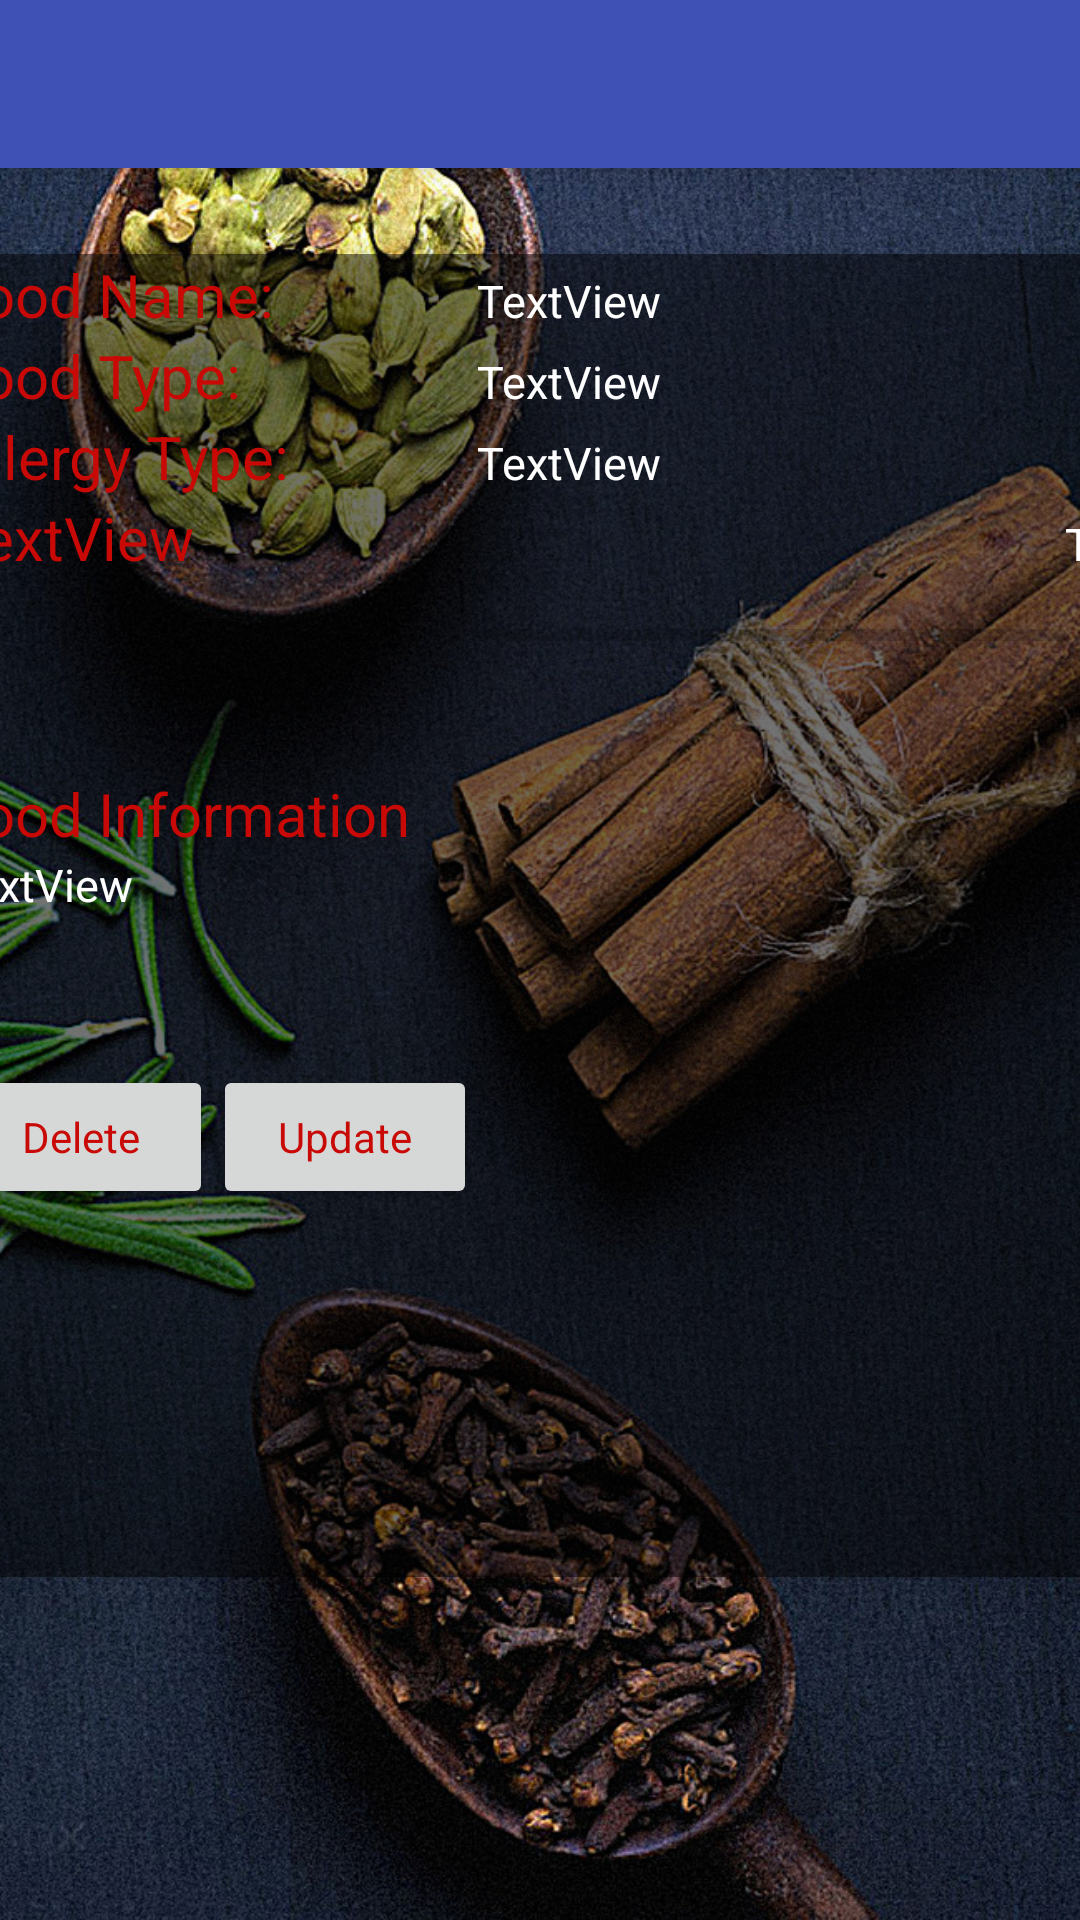

Layout XML and referenced resources for this Android screen:
<!-- AndroidManifest.xml: application theme AppTheme -->
<!-- res/layout/food_selected.xml -->
<?xml version="1.0" encoding="utf-8"?>
<android.support.constraint.ConstraintLayout xmlns:android="http://schemas.android.com/apk/res/android"
    xmlns:app="http://schemas.android.com/apk/res-auto"
    xmlns:tools="http://schemas.android.com/tools"
    android:layout_width="match_parent"
    android:layout_height="match_parent"
    android:background="@drawable/background">

    <android.support.v7.widget.Toolbar
        android:id="@+id/toolbar"
        android:layout_width="match_parent"
        android:layout_height="?attr/actionBarSize"
        android:background="@color/colorPrimary"
        android:elevation="4dp"
        android:visibility="visible" />


    <TableLayout
        android:layout_width="395dp"
        android:layout_height="441dp"
        android:background="@color/text_shadow"
        android:elevation="20dp"
        app:layout_constraintBottom_toBottomOf="parent"
        app:layout_constraintEnd_toEndOf="parent"
        app:layout_constraintStart_toStartOf="parent"
        app:layout_constraintTop_toTopOf="parent"
        app:layout_constraintVertical_bias="0.425">

        <TableRow
            android:id="@+id/row1"
            android:layout_width="match_parent"
            android:layout_height="match_parent">

            <TextView
                android:id="@+id/textView8"
                style="@style/foodLabels"
                android:layout_width="wrap_content"
                android:layout_height="wrap_content"
                android:text="Food Name:   " />

            <TextView
                android:id="@+id/foodNameSelected"
                style="@style/selectionBoxs"
                android:layout_width="167dp"
                android:layout_height="wrap_content"
                android:text="TextView" />
        </TableRow>

        <TableRow
            android:id="@+id/row2"
            android:layout_width="match_parent"
            android:layout_height="match_parent" >

            <TextView
                android:id="@+id/textView10"
                style="@style/foodLabels"
                android:layout_width="wrap_content"
                android:layout_height="wrap_content"
                android:text="Food Type:" />

            <TextView
                android:id="@+id/foodtypeselected"
                style="@style/selectionBoxs"
                android:layout_width="wrap_content"
                android:layout_height="wrap_content"
                android:text="TextView" />

        </TableRow>

        <TableRow
            android:id="@+id/row3"
            android:layout_width="match_parent"
            android:layout_height="match_parent"
            tools:layout_editor_absoluteX="8dp"
            tools:layout_editor_absoluteY="122dp" >

            <TextView
                android:id="@+id/textView"
                style="@style/foodLabels"
                android:layout_width="wrap_content"
                android:layout_height="wrap_content"
                android:text="Allergy Type:    " />

            <TextView
                android:id="@+id/allergytypeselected"
                style="@style/selectionBoxs"
                android:layout_width="wrap_content"
                android:layout_height="wrap_content"
                android:text="TextView" />

        </TableRow>

        <TableRow
            android:id="@+id/row4"
            android:layout_width="match_parent"
            android:layout_height="match_parent"
            tools:layout_editor_absoluteX="8dp"
            tools:layout_editor_absoluteY="149dp" >

            <TextView
                android:id="@+id/textView4"
                style="@style/foodLabels"
                android:layout_width="wrap_content"
                android:layout_height="wrap_content"
                android:text="TextView"
                android:textAlignment="viewStart"
                tools:text="Risk Level: " />

            <ProgressBar
                android:id="@+id/progressBarselected"
                style="?android:attr/progressBarStyleHorizontal"
                android:layout_width="196dp"
                android:layout_height="92dp" />

            <TextView
                android:id="@+id/selectedNum"
                style="@style/selectionBoxs"
                android:layout_width="wrap_content"
                android:layout_height="wrap_content"
                android:text="TextView" />

        </TableRow>

        <TableRow
            android:id="@+id/row5"
            android:layout_width="match_parent"
            android:layout_height="match_parent">

            <TextView
                android:id="@+id/textView6"
                style="@style/foodLabels"
                android:layout_width="wrap_content"
                android:layout_height="wrap_content"
                android:text="Food Information" />

        </TableRow>

        <TableRow
            android:id="@+id/row6"
            android:layout_width="match_parent"
            android:layout_height="match_parent"
            tools:layout_editor_absoluteX="8dp"
            tools:layout_editor_absoluteY="269dp" >

            <TextView
                android:id="@+id/infoSelected"
                style="@style/selectionBoxs"
                android:layout_width="wrap_content"
                android:layout_height="wrap_content"
                android:text="TextView" />

        </TableRow>

        <TableRow
            android:id="@+id/row7"
            android:layout_width="match_parent"
            android:layout_height="match_parent"
            android:paddingTop="50dp">

            <LinearLayout
                android:layout_width="match_parent"
                android:layout_height="match_parent"
                android:orientation="horizontal">

                <Button
                    android:id="@+id/Deletebutton"
                    style="@style/AppTheme.Button"
                    android:layout_width="wrap_content"
                    android:layout_height="wrap_content"
                    android:layout_weight="1"
                    android:onClick="deleteFood"
                    android:text="Delete"
                    android:textColor="@color/red_text" />

                <Button
                    android:id="@+id/UpdateButton"
                    style="@style/AppTheme.Button"
                    android:layout_width="wrap_content"
                    android:layout_height="wrap_content"
                    android:layout_weight="1"
                    android:onClick="update"
                    android:text="Update"
                    android:textColor="@color/red_text" />
            </LinearLayout>
        </TableRow>

    </TableLayout>

</android.support.constraint.ConstraintLayout>
<!-- resources referenced by this layout -->
<resources>
  <color name="colorPrimary">#3F51B5</color>
  <color name="red_text">#c90906</color>
  <color name="text_shadow">#7f000000</color>
  <!-- drawable background: jpg bitmap (drawable, 385310 bytes) -->
  <style name="AppTheme.Button">
          <item name="colorButtonNormal">#c90906</item>
          <item name="android:textColor">#FFF</item>
      </style>
  <style name="foodLabels">
          <item name="android:textSize">20dp</item>
          <item name="android:textColor">#c90906</item>
          <item name="android:fontStyle">italic</item>
      </style>
  <style name="selectionBoxs">
          <item name="android:textColor">#FFF</item>
          <item name="android:textSize">15dp</item>
      </style>
  <style name="AppTheme" parent="Theme.AppCompat.Light.DarkActionBar">
          
          <item name="colorPrimary">@color/colorPrimary</item>
          <item name="colorPrimaryDark">@color/colorPrimaryDark</item>
          <item name="colorAccent">@color/colorAccent</item>
      </style>
  <color name="colorPrimaryDark">#303F9F</color>
  <color name="colorAccent">#FF4081</color>
</resources>
